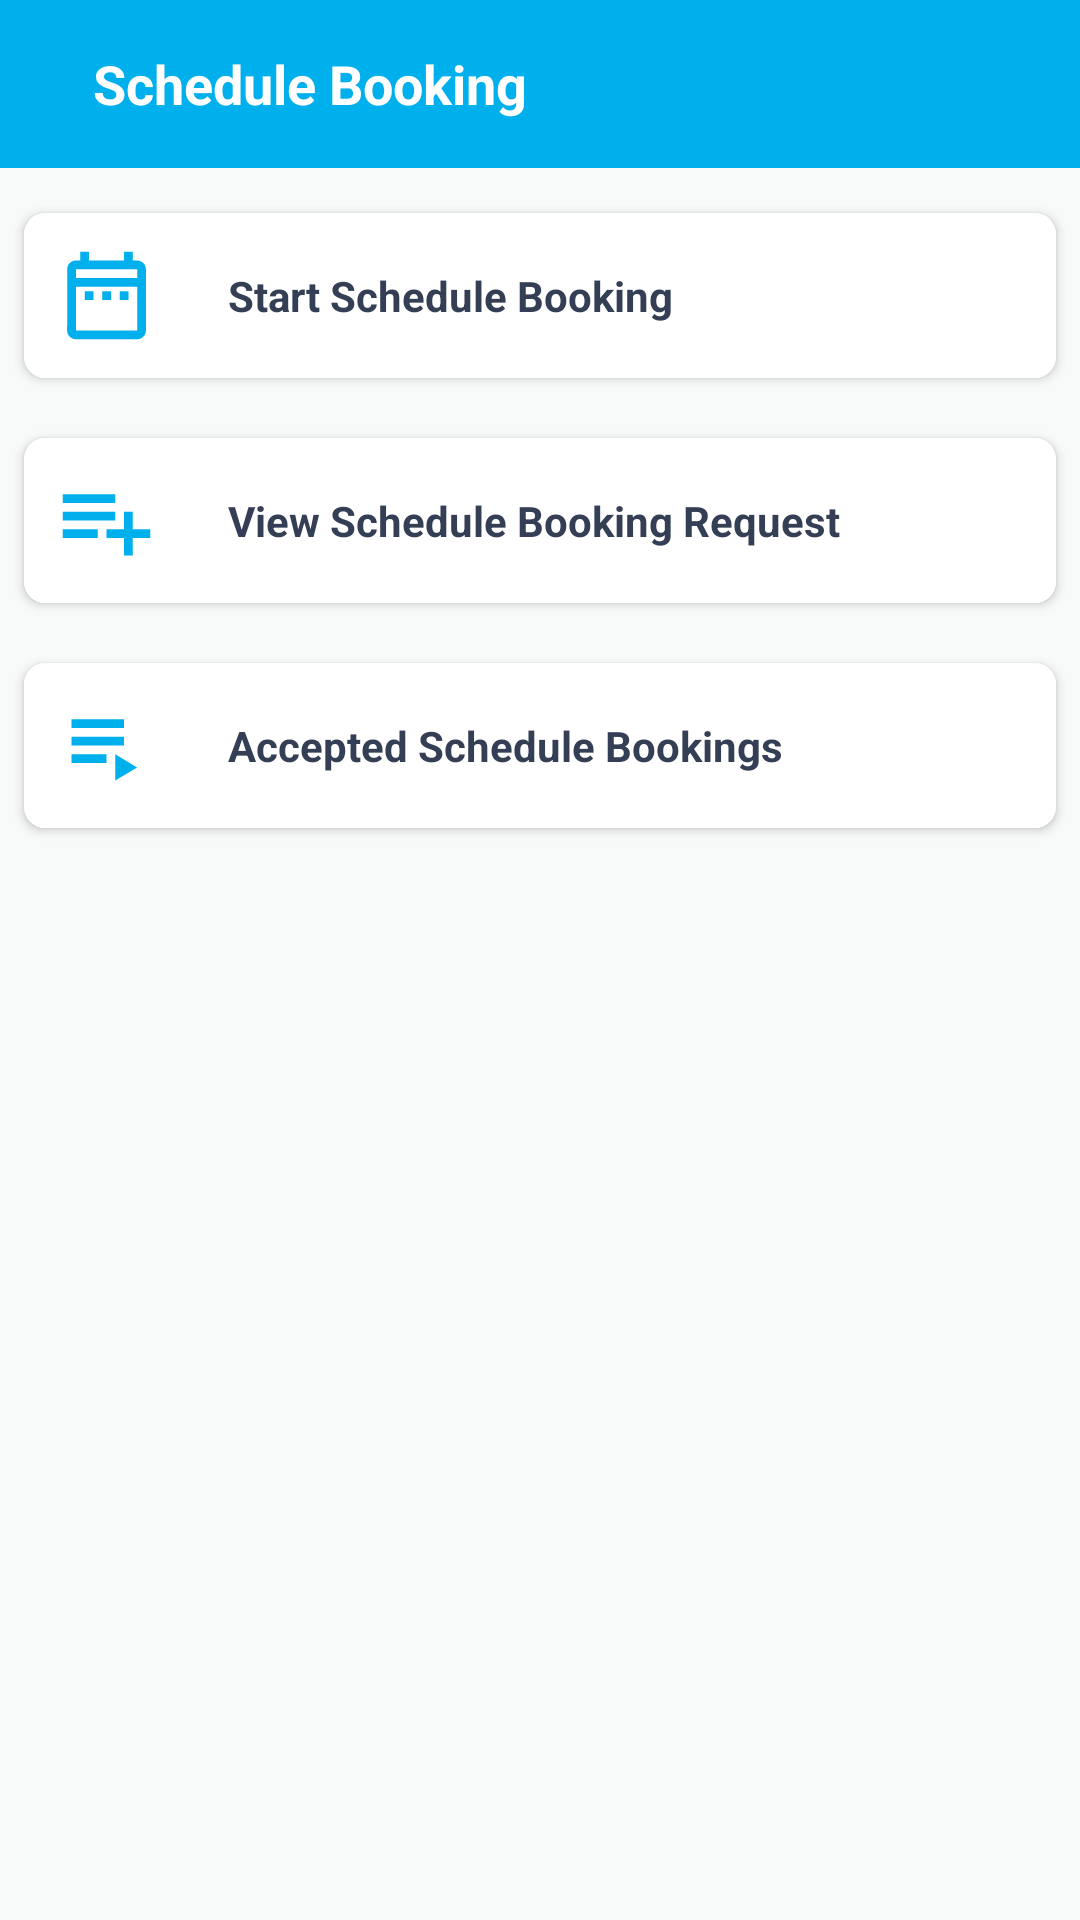

Layout XML and referenced resources for this Android screen:
<!-- AndroidManifest.xml: application theme Theme.RelaxIndia -->
<!-- res/layout/activity_schedule_booking.xml -->
<?xml version="1.0" encoding="utf-8"?>
<androidx.core.widget.NestedScrollView xmlns:android="http://schemas.android.com/apk/res/android"
    xmlns:app="http://schemas.android.com/apk/res-auto"
    xmlns:tools="http://schemas.android.com/tools"
    android:layout_width="match_parent"
    android:layout_height="match_parent"
    android:background="@color/light_light_gray"
    tools:context=".view.activity.ScheduleBookingActivity">

    <LinearLayout
        android:layout_width="match_parent"
        android:layout_height="wrap_content"
        android:orientation="vertical">

        <androidx.appcompat.widget.Toolbar
            android:id="@+id/register_toolbar"
            android:layout_width="match_parent"
            android:layout_height="wrap_content"
            android:background="@color/app_color">

            <LinearLayout
                android:layout_width="match_parent"
                android:layout_height="wrap_content">

                <ImageView
                    android:id="@+id/schedule_booking_back_btn"
                    android:layout_width="wrap_content"
                    android:layout_height="match_parent"
                    android:layout_gravity="center"
                    android:background="?selectableItemBackgroundBorderless"
                    android:clickable="true"
                    android:focusable="true"
                    android:src="@drawable/ic_baseline_arrow_back_white_24" />

                <TextView
                    android:layout_width="wrap_content"
                    android:layout_height="wrap_content"
                    android:layout_gravity="center"
                    android:layout_marginLeft="15dp"
                    android:text="Schedule Booking"
                    android:textColor="@color/white"
                    android:textSize="18sp"
                    android:textStyle="bold" />

            </LinearLayout>

        </androidx.appcompat.widget.Toolbar>

        <androidx.cardview.widget.CardView
            android:id="@+id/start_schedule_booking"
            android:layout_width="match_parent"
            android:layout_height="wrap_content"
            android:layout_marginLeft="8dp"
            android:layout_marginTop="15dp"
            android:layout_marginRight="8dp"
            android:layout_marginBottom="5dp"
            android:background="?android:attr/selectableItemBackground"
            android:backgroundTint="@color/light_light_gray"
            android:clickable="true"
            android:orientation="vertical"
            app:cardCornerRadius="7dp">

            <LinearLayout
                android:layout_width="match_parent"
                android:layout_height="match_parent"
                android:background="@color/white"
                android:orientation="horizontal">

                <ImageView
                    android:layout_width="35dp"
                    android:layout_height="35dp"
                    android:layout_gravity="center"
                    android:layout_margin="10dp"
                    android:src="@drawable/ic_outline_date_range_24" />

                <TextView
                    android:layout_width="wrap_content"
                    android:layout_height="wrap_content"
                    android:layout_gravity="center"
                    android:layout_marginLeft="13dp"
                    android:layout_marginRight="13dp"
                    android:text="Start Schedule Booking"
                    android:textColor="@color/black"
                    android:textStyle="bold" />

                <RelativeLayout
                    android:layout_width="match_parent"
                    android:layout_height="wrap_content"
                    android:layout_gravity="center">

                    <ImageView
                        android:layout_width="wrap_content"
                        android:layout_height="wrap_content"
                        android:layout_alignParentRight="true"
                        android:layout_gravity="center"
                        android:layout_marginStart="10dp"
                        android:layout_marginTop="10dp"
                        android:layout_marginEnd="10dp"
                        android:layout_marginBottom="10dp"
                        android:src="@drawable/ic_baseline_keyboard_arrow_right_24" />


                </RelativeLayout>

            </LinearLayout>


        </androidx.cardview.widget.CardView>

        <androidx.cardview.widget.CardView xmlns:android="http://schemas.android.com/apk/res/android"
            xmlns:app="http://schemas.android.com/apk/res-auto"
            android:id="@+id/schedule_req"
            android:layout_width="match_parent"
            android:layout_height="wrap_content"
            android:layout_marginLeft="8dp"
            android:layout_marginTop="15dp"
            android:layout_marginRight="8dp"
            android:layout_marginBottom="5dp"
            android:background="@color/light_light_gray"
            android:orientation="vertical"
            app:cardCornerRadius="7dp">

            <LinearLayout
                android:layout_width="match_parent"
                android:layout_height="match_parent"
                android:background="@color/white"
                android:orientation="horizontal">

                <ImageView
                    android:layout_width="35dp"
                    android:layout_height="35dp"
                    android:layout_gravity="center"
                    android:layout_margin="10dp"
                    android:src="@drawable/ic_outline_playlist_add_24" />

                <TextView
                    android:layout_width="wrap_content"
                    android:layout_height="wrap_content"
                    android:layout_gravity="center"
                    android:layout_marginLeft="13dp"
                    android:layout_marginRight="13dp"
                    android:text="View Schedule Booking Request"
                    android:textColor="@color/black"
                    android:textStyle="bold" />

                <RelativeLayout
                    android:layout_width="match_parent"
                    android:layout_height="wrap_content"
                    android:layout_gravity="center">

                    <ImageView
                        android:layout_width="wrap_content"
                        android:layout_height="wrap_content"
                        android:layout_alignParentRight="true"
                        android:layout_gravity="center"
                        android:layout_margin="10dp"
                        android:src="@drawable/ic_baseline_keyboard_arrow_right_24" />


                </RelativeLayout>


            </LinearLayout>


        </androidx.cardview.widget.CardView>

        <androidx.cardview.widget.CardView
            android:id="@+id/get_schedule_req"
            android:layout_width="match_parent"
            android:layout_height="wrap_content"
            android:layout_marginLeft="8dp"
            android:layout_marginTop="15dp"
            android:layout_marginRight="8dp"
            android:layout_marginBottom="5dp"
            android:background="@color/light_light_gray"
            android:orientation="vertical"
            app:cardCornerRadius="7dp">

            <LinearLayout
                android:layout_width="match_parent"
                android:layout_height="match_parent"
                android:background="@color/white"
                android:orientation="horizontal">

                <ImageView
                    android:layout_width="35dp"
                    android:layout_height="35dp"
                    android:layout_gravity="center"
                    android:layout_margin="10dp"
                    android:src="@drawable/ic_baseline_playlist_play_24" />

                <TextView
                    android:layout_width="wrap_content"
                    android:layout_height="wrap_content"
                    android:layout_gravity="center"
                    android:layout_marginLeft="13dp"
                    android:layout_marginRight="13dp"
                    android:text="Accepted Schedule Bookings"
                    android:textColor="@color/black"
                    android:textStyle="bold" />

                <RelativeLayout
                    android:layout_width="match_parent"
                    android:layout_height="wrap_content"
                    android:layout_gravity="center">

                    <ImageView
                        android:layout_width="wrap_content"
                        android:layout_height="wrap_content"
                        android:layout_alignParentRight="true"
                        android:layout_gravity="center"
                        android:layout_margin="10dp"
                        android:src="@drawable/ic_baseline_keyboard_arrow_right_24" />


                </RelativeLayout>

            </LinearLayout>


        </androidx.cardview.widget.CardView>


    </LinearLayout>

</androidx.core.widget.NestedScrollView>
<!-- resources referenced by this layout -->
<resources>
  <color name="app_color">#00b0ec</color>
  <color name="black">#343e54</color>
  <color name="light_light_gray">#F8F9F9 </color>
  <color name="white">#FFFFFFFF</color>
  <!-- drawable ic_baseline_playlist_play_24 (drawable) -->
  <vector xmlns:android="http://schemas.android.com/apk/res/android"
      android:width="24dp"
      android:height="24dp"
      android:viewportWidth="24"
      android:viewportHeight="24"
      android:tint="@color/app_color">
    <path
        android:fillColor="@android:color/white"
        android:pathData="M4,10h12v2L4,12zM4,6h12v2L4,8zM4,14h8v2L4,16zM14,14v6l5,-3z"/>
  </vector>
  <!-- drawable ic_outline_date_range_24 (drawable) -->
  <vector xmlns:android="http://schemas.android.com/apk/res/android"
      android:width="24dp"
      android:height="24dp"
      android:tint="@color/app_color"
      android:viewportWidth="24"
      android:viewportHeight="24">
      <path
          android:fillColor="@android:color/white"
          android:pathData="M7,11h2v2L7,13v-2zM21,6v14c0,1.1 -0.9,2 -2,2L5,22c-1.11,0 -2,-0.9 -2,-2l0.01,-14c0,-1.1 0.88,-2 1.99,-2h1L6,2h2v2h8L16,2h2v2h1c1.1,0 2,0.9 2,2zM5,8h14L19,6L5,6v2zM19,20L19,10L5,10v10h14zM15,13h2v-2h-2v2zM11,13h2v-2h-2v2z" />
  </vector>
  <!-- drawable ic_outline_playlist_add_24 (drawable) -->
  <vector xmlns:android="http://schemas.android.com/apk/res/android"
      android:width="24dp"
      android:height="24dp"
      android:tint="@color/app_color"
      android:viewportWidth="24"
      android:viewportHeight="24">
      <path
          android:fillColor="@android:color/white"
          android:pathData="M14,10L2,10v2h12v-2zM14,6L2,6v2h12L14,6zM18,14v-4h-2v4h-4v2h4v4h2v-4h4v-2h-4zM2,16h8v-2L2,14v2z" />
  </vector>
  <style name="Theme.RelaxIndia" parent="Theme.MaterialComponents.DayNight.NoActionBar">
          
          <item name="colorPrimary">@color/app_color</item>
          <item name="colorPrimaryVariant">@color/top_ber_color</item>
          <item name="colorOnPrimary">@color/white</item>
          
          <item name="colorSecondary">@color/teal_200</item>
          <item name="colorSecondaryVariant">@color/teal_700</item>
          <item name="colorOnSecondary">@color/black</item>
          
          <item name="android:statusBarColor" tools:targetApi="l">?attr/colorPrimaryVariant</item>
          
      </style>
  <color name="top_ber_color">#1380c1</color>
  <color name="teal_200">#FF03DAC5</color>
  <color name="teal_700">#FF018786</color>
</resources>
